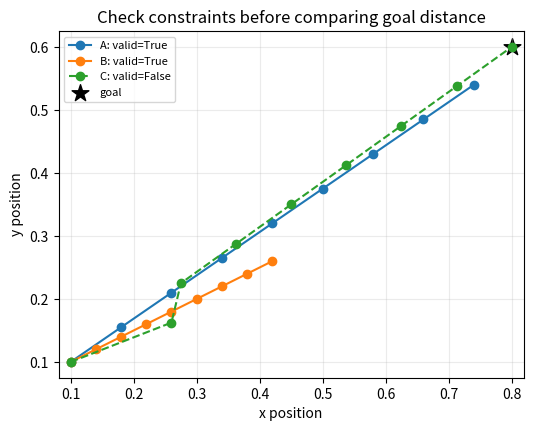
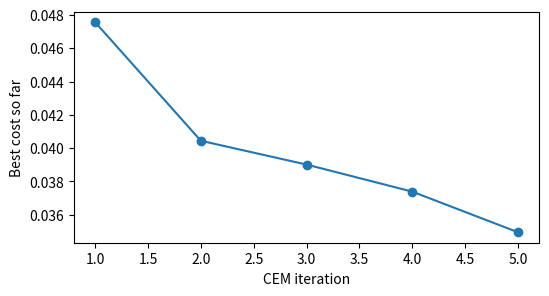
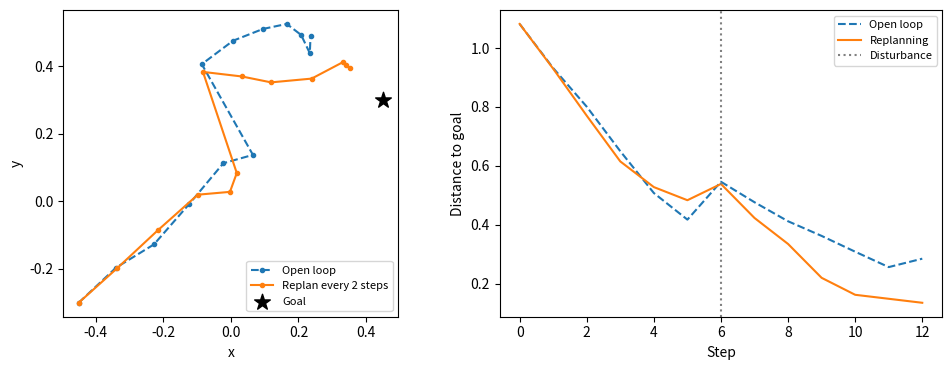

Recreate these plots in Python, in order.
import numpy as np  # 计算候选轨迹、目标距离和搜索结果
import matplotlib.pyplot as plt  # 显示候选路径与重新规划效果
candidate_start = np.array([0.10, 0.10])  # 设置三条候选共同使用的当前状态
candidate_goal = np.array([0.80, 0.60])  # 设置本轮动作选择的任务目标
candidate_limit = 0.12  # 设置每个动作分量允许的最大绝对值
candidate_a = np.tile(np.array([0.080, 0.055]), (8, 1))  # 构造合法且接近目标的候选 A
candidate_b = np.tile(np.array([0.040, 0.020]), (8, 1))  # 构造合法但移动不足的候选 B
candidate_c = np.tile((candidate_goal - candidate_start) / 8, (8, 1))  # 先构造终点恰好到达目标的候选 C
candidate_c[0, 0] = 0.160  # 让候选 C 的第一步故意超过动作限制
candidate_c[1, 0] = 0.015  # 调整第二步以保持候选 C 的总位移不变
candidate_actions = [candidate_a, candidate_b, candidate_c]  # 按 A、B、C 收集三条完整动作块
candidate_names = ['A', 'B', 'C']  # 设置打印和绘图使用的候选名称
candidate_paths = [candidate_start + np.cumsum(actions, axis=0) for actions in candidate_actions]  # 用同一个教学世界模型预测三条路径
candidate_valid = [bool(np.all(np.abs(actions) <= candidate_limit)) for actions in candidate_actions]  # 检查每条动作块是否满足单步限制
candidate_scores = [float(np.linalg.norm(path[-1] - candidate_goal)) for path in candidate_paths]  # 计算每条预测终点到目标的距离
valid_ids = [index for index, valid in enumerate(candidate_valid) if valid]  # 找出可以参加目标比较的候选编号
selected_id = min(valid_ids, key=lambda index: candidate_scores[index])  # 只在合法候选中选目标距离最小者
for name, valid, score, path in zip(candidate_names, candidate_valid, candidate_scores, candidate_paths):  # 逐条打印预测和检查结果
    print(f'候选 {name}：预测终点 {path[-1].round(3)}，目标距离 {score:.3f}，动作有效={valid}')  # 显示选择所需的三项信息
print(f'最终选择候选 {candidate_names[selected_id]}，因为它是合法候选中预测结果最接近目标的一条。')  # 说明最终选择依据
plt.figure(figsize=(6, 4.5))  # 创建候选路径对照图
for name, valid, path in zip(candidate_names, candidate_valid, candidate_paths):  # 依次绘制三条预测轨迹
    style = '-' if valid else '--'  # 用虚线标出因动作越界而无效的候选
    plt.plot(np.r_[candidate_start[0], path[:, 0]], np.r_[candidate_start[1], path[:, 1]], marker='o', linestyle=style, label=f'{name}: valid={valid}')  # 显示候选从相同起点出发的预测路径
plt.scatter(*candidate_goal, marker='*', s=160, color='black', label='goal')  # 标出任务目标
plt.xlabel('x position')  # 标明横轴是二维位置的第一维
plt.ylabel('y position')  # 标明纵轴是二维位置的第二维
plt.title('Check constraints before comparing goal distance')  # 强调先检查约束再比较目标
plt.axis('equal')  # 使用相同比例避免路径方向失真
plt.grid(alpha=0.25)  # 添加浅色网格帮助读取位置
plt.legend(fontsize=8)  # 显示候选有效性与目标
plt.show()  # 输出三条候选的预测结果


import numpy as np  # 计算批量候选轨迹
import matplotlib.pyplot as plt  # 显示路径与误差
rng = np.random.default_rng(16)  # 固定搜索随机数以便复查结果
goal = np.array([0.45, 0.3])  # 指定二维目标位置
start = np.array([-0.45, -0.3])  # 指定两种控制方式的共同起点
limit = 0.12  # 限制每个动作坐标的最大位移
horizon = 12  # 每次预测未来十二步
def predict_paths(state, actions):  # 定义固定且已知的教学预测器
    return state + np.cumsum(actions, axis=1)  # 沿时间累加每条候选动作
def costs(state, actions):  # 定义所有候选共用的评价规则
    paths = predict_paths(state, actions)  # 先计算候选导致的位置变化
    distances = ((paths - goal) ** 2).sum(axis=2)  # 计算各步到目标的平方距离
    return distances[:, -1] + 0.15 * distances.mean(axis=1) + 0.02 * (actions ** 2).sum(axis=(1, 2))  # 同时评价终点、过程与控制幅度
def cem(state, steps=horizon):  # 在固定世界预测器上搜索动作而不训练网络
    mean = np.tile(np.clip((goal - state) / steps, -limit, limit), (steps, 1))  # 将直接接近目标作为可解释的初始化
    std = np.full_like(mean, 0.07)  # 给各步动作保留搜索空间
    best = mean.copy()  # 保存一个已经评分过的具体候选
    best_score = costs(state, best[None])[0]  # 计算初始化候选的真实规划代价
    history = []  # 保存每轮搜索后的最低已知代价
    for iteration in range(5):  # 固定每次搜索的迭代预算
        samples = np.clip(rng.normal(mean, std, size=(384, steps, 2)), -limit, limit)  # 采样并保证动作合法
        samples[0] = best  # 保留上一轮最好的候选避免遗忘
        scores = costs(state, samples)  # 使用同一个模型与评分规则比较候选
        elite_ids = np.argsort(scores)[:38]  # 选出本轮代价最低的一小部分
        elite = samples[elite_ids]  # 取得具体动作序列而不是平均预测图像
        mean = elite.mean(axis=0)  # 更新每个动作位置的采样中心
        std = np.maximum(elite.std(axis=0), 0.008)  # 保留标准差下限避免搜索过早停止
        if scores[elite_ids[0]] < best_score:  # 仅当找到更好的具体动作时替换保留结果
            best = elite[0].copy()  # 保存实际评估过的动作块
            best_score = scores[elite_ids[0]]  # 保存对应的代价
        history.append(best_score)  # 记录截至当前的最低代价
    return best, history  # 返回动作与搜索过程而不是模型参数
plan, search_history = cem(start)  # 从共同起点搜索一次开环计划
fig, ax = plt.subplots(figsize=(6, 3))  # 创建搜索代价图
ax.plot(range(1, 6), search_history, marker="o")  # 显示每轮保留的最佳候选代价
ax.set(xlabel="CEM iteration", ylabel="Best cost so far")  # 说明横轴不是神经网络训练轮数
plt.show()  # 显示搜索逐步聚焦的结果


disturbance = np.array([-0.22, 0.20])  # 定义两种方式共同经历的外部位移
open_states = [start.copy()]  # 保存开环执行轨迹
closed_states = [start.copy()]  # 保存滚动执行轨迹
buffer = None  # 保存滚动控制当前准备执行的两步动作
for step in range(12):  # 在相同长度内比较两种执行方式
    open_next = open_states[-1] + plan[step]  # 开环始终采用最初搜索到的动作
    if step % 2 == 0:  # 每执行两步便重新观察并规划
        buffer, _ = cem(closed_states[-1])  # 从最新真实位置重新搜索
    closed_next = closed_states[-1] + buffer[step % 2]  # 只执行新计划的前两步
    if step == 5:  # 在第六步结束时施加外部扰动
        open_next = open_next + disturbance  # 扰动开环系统的实际位置
        closed_next = closed_next + disturbance  # 对滚动系统施加同样的扰动
    open_states.append(open_next)  # 保存实际开环位置而不是模型想象
    closed_states.append(closed_next)  # 保存实际滚动控制位置
open_states = np.asarray(open_states)  # 整理开环轨迹
closed_states = np.asarray(closed_states)  # 整理闭环轨迹
fig, axes = plt.subplots(1, 2, figsize=(10, 3.8))  # 用路径与距离两幅图解释反馈
axes[0].plot(open_states[:, 0], open_states[:, 1], "o--", label="Open loop", markersize=3)  # 画出开环实际路径
axes[0].plot(closed_states[:, 0], closed_states[:, 1], "o-", label="Replan every 2 steps", markersize=3)  # 画出滚动实际路径
axes[0].scatter(*goal, marker="*", s=140, color="black", label="Goal")  # 标明目标位置
axes[0].set(xlabel="x", ylabel="y", aspect="equal")  # 保持横纵比例一致
axes[0].legend(fontsize=8)  # 显示路径含义
open_error = np.linalg.norm(open_states - goal, axis=1)  # 计算实际开环位置与目标的距离
closed_error = np.linalg.norm(closed_states - goal, axis=1)  # 计算实际滚动位置与目标的距离
axes[1].plot(open_error, "--", label="Open loop")  # 显示开环距离随时间变化
axes[1].plot(closed_error, label="Replanning")  # 显示滚动距离随时间变化
axes[1].axvline(6, color="gray", linestyle=":", label="Disturbance")  # 标出扰动发生的时刻
axes[1].set(xlabel="Step", ylabel="Distance to goal")  # 标明这里是物理距离而非规划总代价
axes[1].legend(fontsize=8)  # 标明曲线与事件
fig.tight_layout()  # 避免图例和标签挤在一起
plt.show()  # 展示同一扰动之后两种执行方式的分歧
print(f"最终距离：开环 {open_error[-1]:.3f}，滚动 {closed_error[-1]:.3f}")  # 报告实际计算出的最终误差
assert np.all(np.abs(plan) <= limit)  # 验证执行的开环计划满足本例动作范围
assert np.isfinite(closed_states).all()  # 验证滚动轨迹没有无效数值
